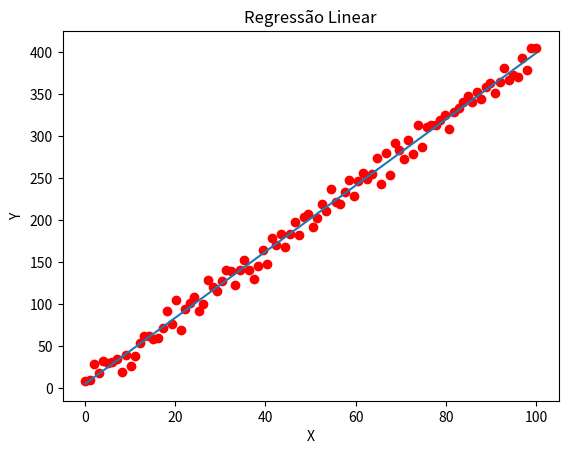

This figure's Python source:
#!/usr/bin/env python
# coding: utf-8

"""Regressão linear

Notas
-----
Dataset: uma função linear com um ruído gaussiano de media 0 e variancia não-unitária.

N = σ * randn(n) + μ
y = m * x + N
ŷ = beta_0 + beta_1 * x

Legenda:
+ N uma variável aleatória normal.
  + σ é a variância
  + μ é a média
  + n é a quantidade de amostras
+ y é a função a ser estimada
  + m é a inclinação da curva
  + x é a variável independente (entrada)
+ ŷ é a função estimadora
  + beta_0 é o coeficiente que intercepta o eixo y
  + beta_1 é o coeficiente que controla a inclinação de y
+ x é a entrada,

beta_0 e beta_1 os coeficientes usados no estimador


Apêndice
--------
Instale: python e pip
Dependências: pip install numpy matplotlib

[redacted]
"""

import numpy as np
from matplotlib import pyplot as plt
from math import sqrt

mean = 0
var = 10
m = 4
n = 100
rv  =  var * np.random.randn(n) + mean
x = np.linspace(0, 100, n)
y = m * x + rv

y_mean = np.mean(y)
x_mean = np.mean(x)
beta_1 = (sum(x*y) - y_mean*sum(x)) / (np.sum(x * x) - x_mean * sum(x))
beta_0 = y_mean - beta_1 * x_mean

y_pred = beta_0 + beta_1 * x

syy = sum(y - np.mean(y))
r2 = 1 - (sum((y - y_pred) ** 2) / sum((y - y_mean) ** 2))
rmse = sqrt(sum((y - y_pred) ** 2)/n)
print(__doc__)
print("RESULTS")
print("-------")
print("RMSE: ", rmse)
print("R2: ", r2)
print("B0: ", beta_0)
print("B1: ", beta_1)
print(f"EQ: Y(x) = N(0, {var})+ {m}*x")
print(f"EQ: Ŷ(x) = {beta_0:.2f}  + {beta_1:.2f}*x")
print(f"")
plt.close('all')
plt.scatter(x, y, color='r')
plt.plot(x, y_pred)
ax = plt.gca()
ax.set_title("Regressão Linear")
ax.set_xlabel("X")
ax.set_ylabel("Y")
plt.show(block=False)
plt.savefig("regression.png")
